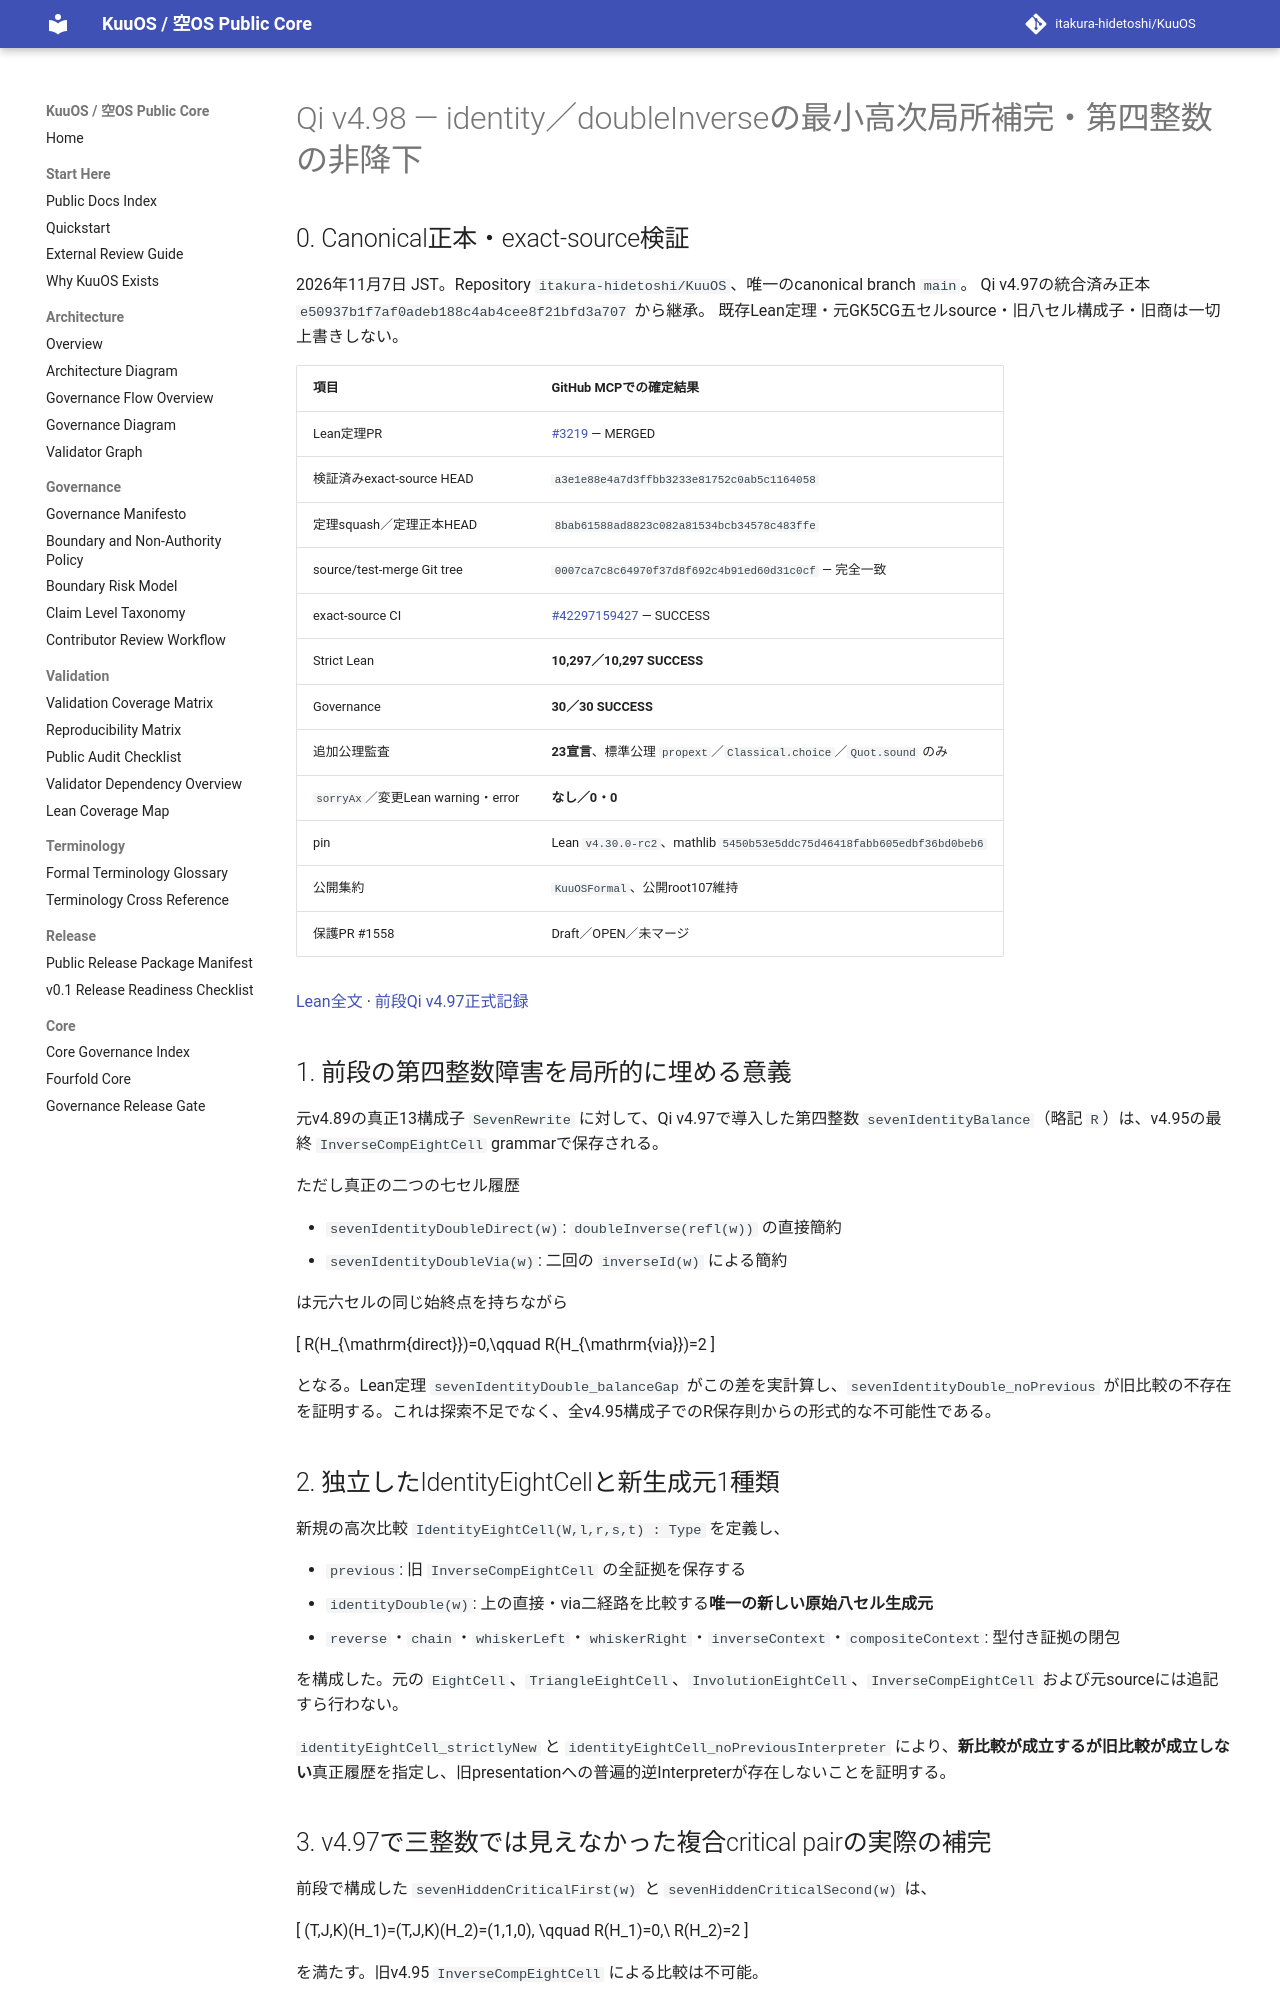

repository: itakura-hidetoshi/KuuOS · page: formal/Qi-v4_98-original-P77-identity-double-higher-local-completion/index.html · generator: mkdocs

# Qi v4.98 — identity／doubleInverseの最小高次局所補完・第四整数の非降下

## 0. Canonical正本・exact-source検証

2026年11月7日 JST。Repository `itakura-hidetoshi/KuuOS`、唯一のcanonical branch `main`。
Qi v4.97の統合済み正本 `e50937b1f7af0adeb188c4ab4cee8f21bfd3a707` から継承。
既存Lean定理・元GK5CG五セルsource・旧八セル構成子・旧商は一切上書きしない。

| 項目 | GitHub MCPでの確定結果 |
|---|---|
| Lean定理PR | [#3219](https://github.com/itakura-hidetoshi/KuuOS/pull/3219) — MERGED |
| 検証済みexact-source HEAD | `a3e1e88e4a7d3ffbb3233e81752c0ab5c1164058` |
| 定理squash／定理正本HEAD | `8bab61588ad8823c082a81534bcb34578c483ffe` |
| source/test-merge Git tree | `0007ca7c8c64970f37d8f692c4b91ed60d31c0cf` — 完全一致 |
| exact-source CI | [#42297159427](https://github.com/itakura-hidetoshi/KuuOS/actions/runs/42297159427) — SUCCESS |
| Strict Lean | **10,297／10,297 SUCCESS** |
| Governance | **30／30 SUCCESS** |
| 追加公理監査 | **23宣言**、標準公理 `propext`／`Classical.choice`／`Quot.sound` のみ |
| `sorryAx`／変更Lean warning・error | **なし／0・0** |
| pin | Lean `v4.30.0-rc2`、mathlib `5450b53e5ddc75d46418fabb605edbf36bd0beb6` |
| 公開集約 | `KuuOSFormal`、公開root107維持 |
| 保護PR #1558 | Draft／OPEN／未マージ |

[Lean全文](../../formal/KUOS/Architecture/QiWuxingGK5CHP77IdentityDoubleHigherLocalCompletionV4_98.lean) · [前段Qi v4.97正式記録](Qi-v4_97-original-P77-identity-balance-hidden-seven-cell-critical-pair.md)

## 1. 前段の第四整数障害を局所的に埋める意義

元v4.89の真正13構成子 `SevenRewrite` に対して、Qi v4.97で導入した第四整数 `sevenIdentityBalance`（略記 `R`）は、v4.95の最終 `InverseCompEightCell` grammarで保存される。

ただし真正の二つの七セル履歴

- `sevenIdentityDoubleDirect(w)`: `doubleInverse(refl(w))` の直接簡約
- `sevenIdentityDoubleVia(w)`: 二回の `inverseId(w)` による簡約

は元六セルの同じ始終点を持ちながら

\[
R(H_{\mathrm{direct}})=0,\qquad R(H_{\mathrm{via}})=2
\]

となる。Lean定理 `sevenIdentityDouble_balanceGap` がこの差を実計算し、`sevenIdentityDouble_noPrevious` が旧比較の不存在を証明する。これは探索不足でなく、全v4.95構成子でのR保存則からの形式的な不可能性である。

## 2. 独立したIdentityEightCellと新生成元1種類

新規の高次比較 `IdentityEightCell(W,l,r,s,t) : Type` を定義し、

- `previous`: 旧 `InverseCompEightCell` の全証拠を保存する
- `identityDouble(w)`: 上の直接・via二経路を比較する**唯一の新しい原始八セル生成元**
- `reverse`・`chain`・`whiskerLeft`・`whiskerRight`・`inverseContext`・`compositeContext`: 型付き証拠の閉包

を構成した。元の `EightCell`、`TriangleEightCell`、`InvolutionEightCell`、`InverseCompEightCell` および元sourceには追記すら行わない。

`identityEightCell_strictlyNew` と `identityEightCell_noPreviousInterpreter` により、**新比較が成立するが旧比較が成立しない**真正履歴を指定し、旧presentationへの普遍的逆Interpreterが存在しないことを証明する。
